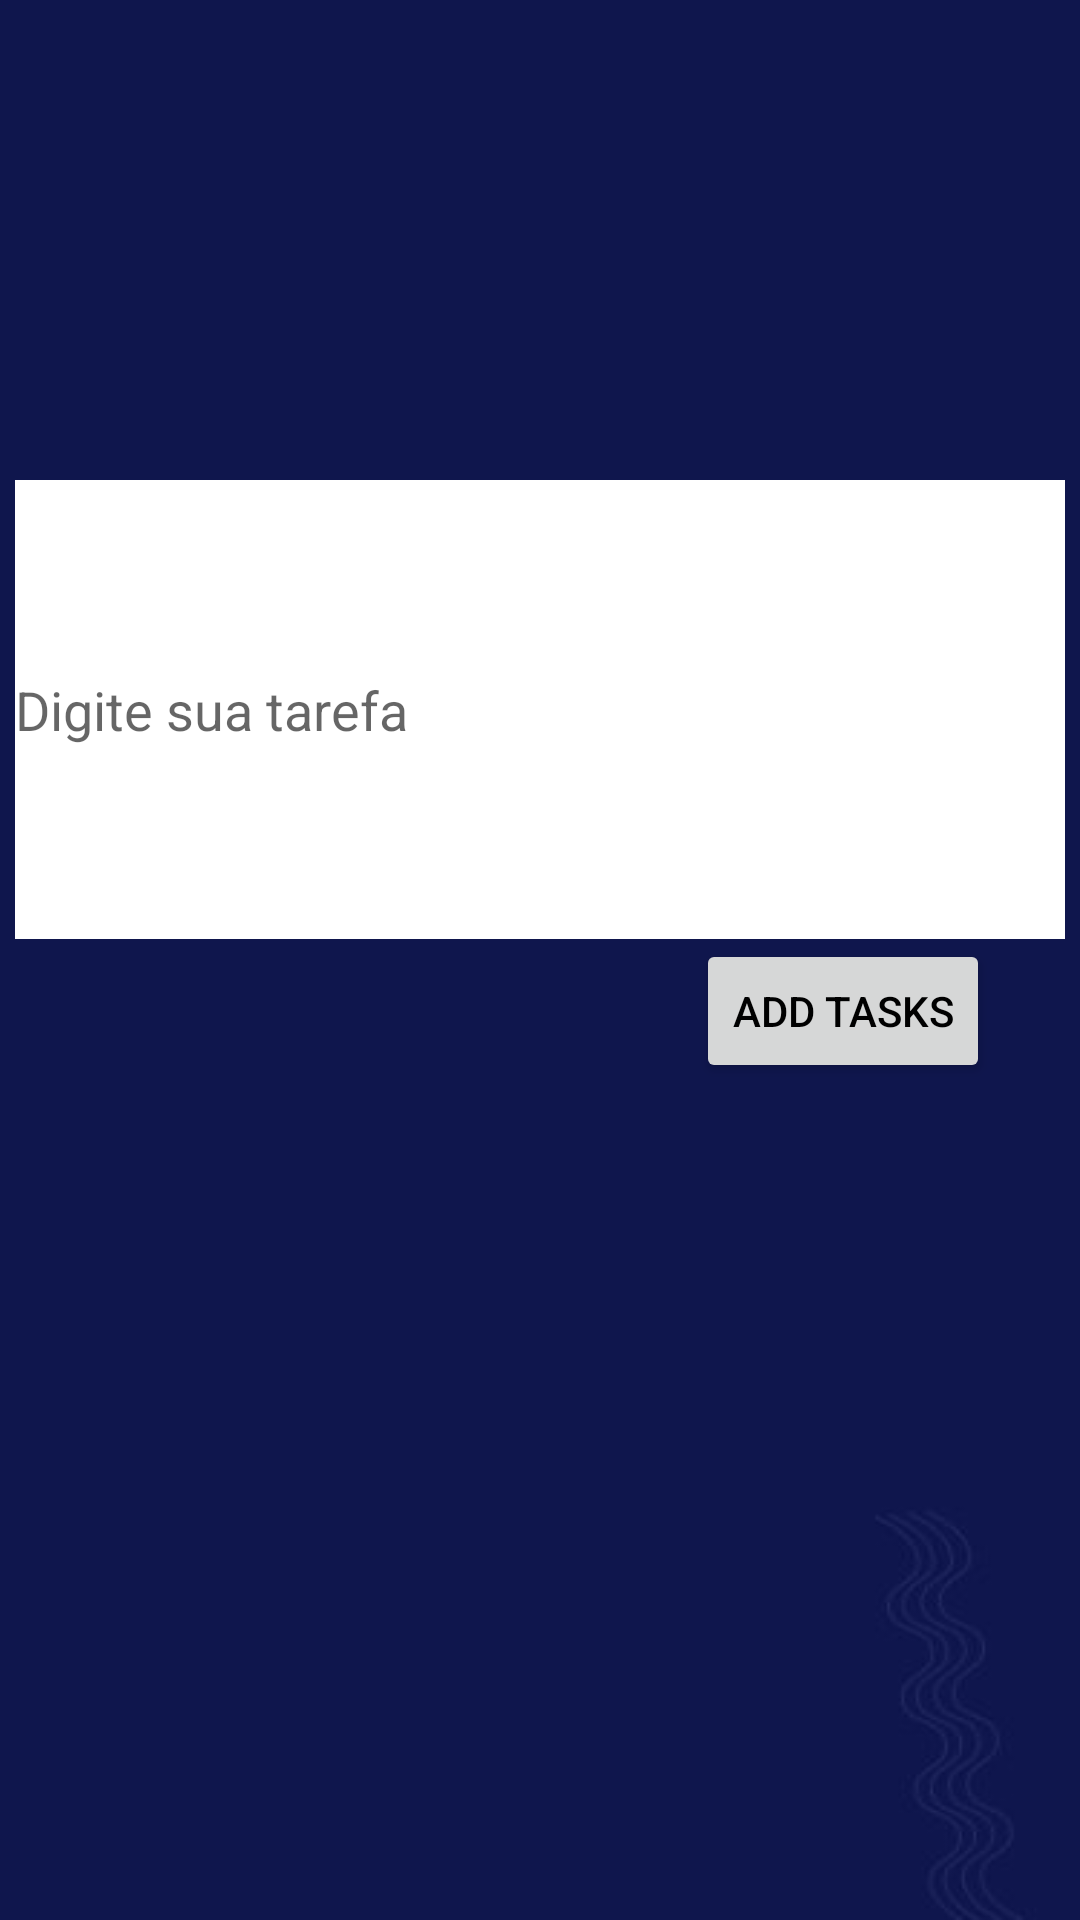

Reconstruct the res/layout file that produces this screen, plus the resources it refers to.
<!-- AndroidManifest.xml: application theme Theme.Sched -->
<!-- res/layout/activity_formulario_tasks.xml -->
<?xml version="1.0" encoding="utf-8"?>
<LinearLayout xmlns:android="http://schemas.android.com/apk/res/android"
    android:layout_width="match_parent"
    android:layout_height="match_parent"
    android:background="@drawable/fundo"
    android:orientation="vertical">

    <EditText android:id="@+id/activity_formulario_tarefa"
        android:layout_width="350dp"
        android:layout_marginStart="5dp"
        android:layout_height="153dp"
        android:layout_marginTop="160dp"
        android:hint="Digite sua tarefa"
        android:theme="@style/Animation.Design.BottomSheetDialog"
        android:background="@color/white"
        />
    <Button android:id="@+id/activity_formulario_botao"
        android:layout_width="wrap_content"
        android:layout_height="wrap_content"
        android:layout_marginStart="232dp"
        android:text="Add Tasks"
        android:textColor="@color/black"
        />
</LinearLayout>
<!-- resources referenced by this layout -->
<resources>
  <color name="black">#FF000000</color>
  <color name="white">#FFFFFFFF</color>
  <!-- drawable fundo: png bitmap (drawable, 4410 bytes) -->
  <style name="Theme.Sched" parent="Theme.MaterialComponents.DayNight.DarkActionBar">
          
          <item name="colorPrimary">@color/purple_500</item>
          <item name="colorPrimaryVariant">@color/purple_700</item>
          <item name="colorOnPrimary">@color/white</item>
          
          <item name="colorSecondary">@color/teal_200</item>
          <item name="colorSecondaryVariant">@color/teal_700</item>
          <item name="colorOnSecondary">@color/black</item>
          
          <item name="android:statusBarColor" tools:targetApi="l">?attr/colorPrimaryVariant</item>
          
      </style>
  <color name="purple_500">#FF6200EE</color>
  <color name="purple_700">#FF3700B3</color>
  <color name="teal_200">#FF03DAC5</color>
  <color name="teal_700">#FF018786</color>
</resources>
